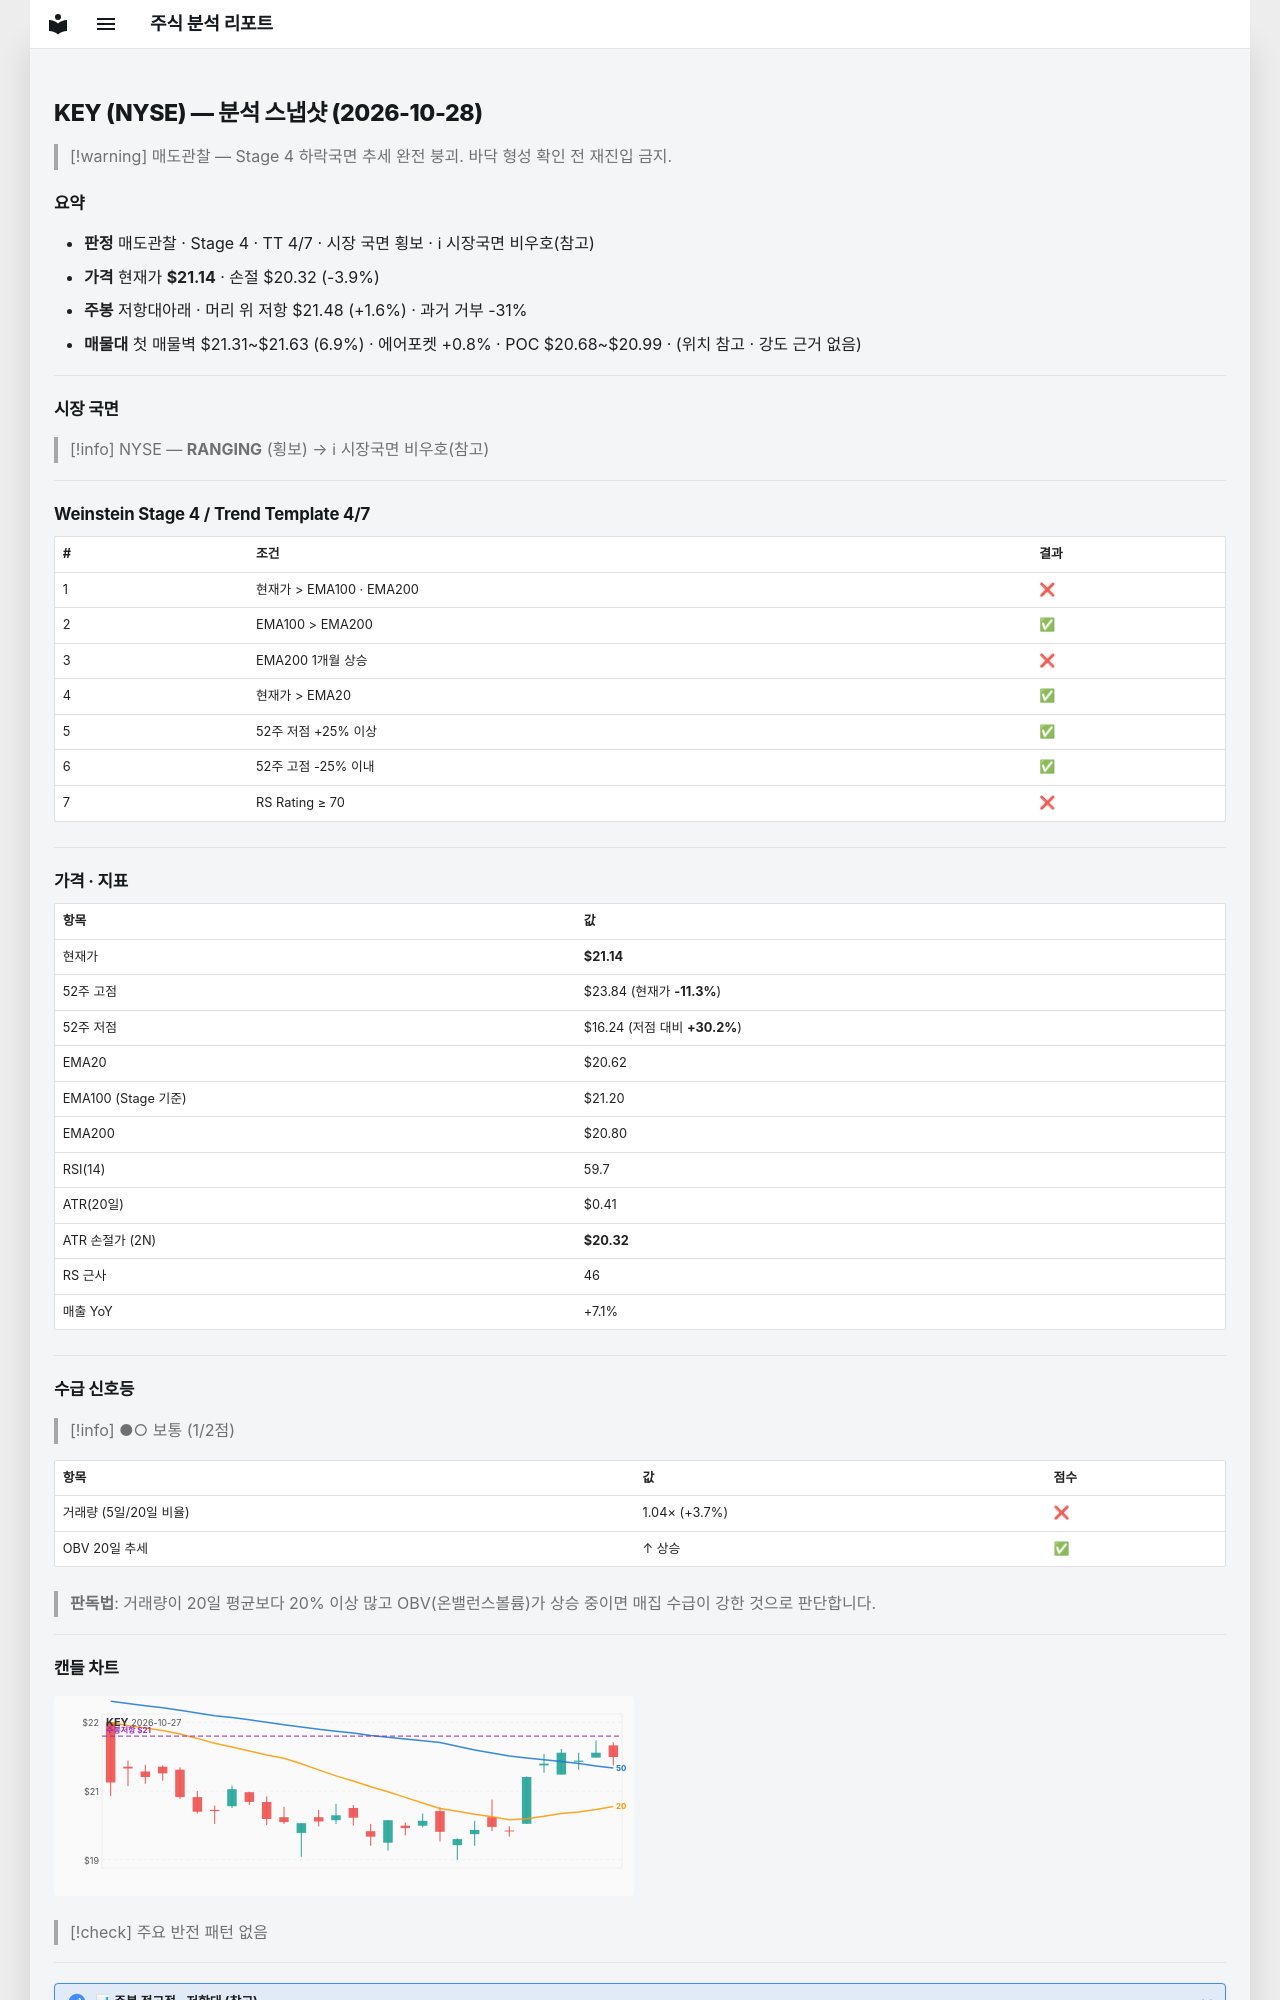

repository: soloandco/stock-reports · page: snapshots/KEY-2026-10-28/index.html · generator: mkdocs

---
type: analysis-snapshot
title: KEY 분석 스냅샷
ticker: KEY
market: NYSE
created: 2026-10-28
updated: 2026-10-28
bar-date: 2026-10-27
verdict: 매도관찰
real-rr: 0.41
sma50-gap-pct: 2.5
weekly-position: 저항대아래
weekly-overhead-price: 21.48
weekly-overhead-pct: 1.6
stage: 4
trend-template-score: 4
tt-max: 7
ma-set: ema-20-100-200
price: 21.139999389648438
stop-price: 20.316603054970642
market-regime: RANGING
supply-demand-score: 1/2
supply-demand-label: 보통
status: tracking
tags:
  - stock-agent
  - watchlist
  - KEY
  - analysis
related:
  - "[[analysis-template]]"
---

# KEY (NYSE) — 분석 스냅샷 (2026-10-28)

> [!warning] 매도관찰 — Stage 4 하락국면
> 추세 완전 붕괴. 바닥 형성 확인 전 재진입 금지.

## 요약

- **판정** 매도관찰 · Stage 4 · TT 4/7 · 시장 국면 횡보 · ℹ 시장국면 비우호(참고)
- **가격** 현재가 **$21.14** · 손절 $20.32 (-3.9%)
- **주봉** 저항대아래 · 머리 위 저항 $21.48 (+1.6%) · 과거 거부 -31%
- **매물대** 첫 매물벽 $21.31~$21.63 (6.9%) · 에어포켓 +0.8% · POC $20.68~$20.99 · (위치 참고 · 강도 근거 없음)

---

## 시장 국면

> [!info] NYSE — **RANGING** (횡보) → ℹ 시장국면 비우호(참고)

---

## Weinstein Stage 4 / Trend Template 4/7

| # | 조건 | 결과 |
|---|------|------|
| 1 | 현재가 > EMA100 · EMA200 | ❌ |
| 2 | EMA100 > EMA200 | ✅ |
| 3 | EMA200 1개월 상승 | ❌ |
| 4 | 현재가 > EMA20 | ✅ |
| 5 | 52주 저점 +25% 이상 | ✅ |
| 6 | 52주 고점 -25% 이내 | ✅ |
| 7 | RS Rating ≥ 70 | ❌ |

---

## 가격 · 지표

| 항목 | 값 |
|------|---|
| 현재가 | **$21.14** |
| 52주 고점 | $23.84 (현재가 **-11.3%**) |
| 52주 저점 | $16.24 (저점 대비 **+30.2%**) |
| EMA20 | $20.62 |
| EMA100 (Stage 기준) | $21.20 |
| EMA200 | $20.80 |
| RSI(14) | 59.7 |
| ATR(20일) | $0.41 |
| ATR 손절가 (2N) | **$20.32** |
| RS 근사 | 46 |
| 매출 YoY | +7.1% |

---
## 수급 신호등

> [!info] ●○ 보통 (1/2점)

| 항목 | 값 | 점수 |
|------|------|------|
| 거래량 (5일/20일 비율) | 1.04× (+3.7%) | ❌ |
| OBV 20일 추세 | ↑ 상승 | ✅ |

> **판독법**: 거래량이 20일 평균보다 20% 이상 많고 OBV(온밸런스볼륨)가 상승 중이면 매집 수급이 강한 것으로 판단합니다.

---
